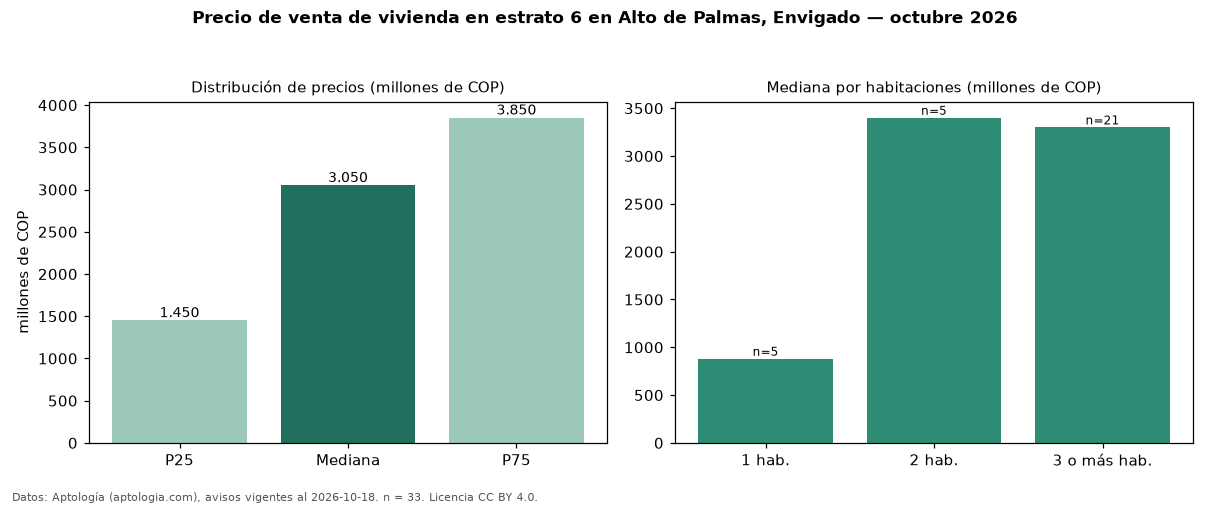

Values plotted in this chart, from the file beside it:
seccion, metrica, valor, moneda, n
precio, p25, 1450000000, COP, 33
precio, mediana, 3050000000, COP, 33
precio, p75, 3850000000, COP, 33
precio, minimo, 800000000, COP, 33
precio, maximo, 6000000000, COP, 33
m2, area_mediana_m2, 349.8, m2, 29
admin, mediana_admin_mes, 950000, COP, 23
banos, mediana_banos, 4.0, , 
parqueadero, pct_con_parqueadero, 93.9, %, 33
estrato, estrato_mas_frecuente, 6, , 33
habitaciones, 1, 880000000, COP, 5
habitaciones, 2, 3400000000, COP, 5
habitaciones, 3+, 3300000000, COP, 21
fuente, fecha_datos, 2026-10-18, , 
fuente, atribucion, https://www.aptologia.com/venta/envigado, , 
fuente, licencia, CC BY 4.0, , 
